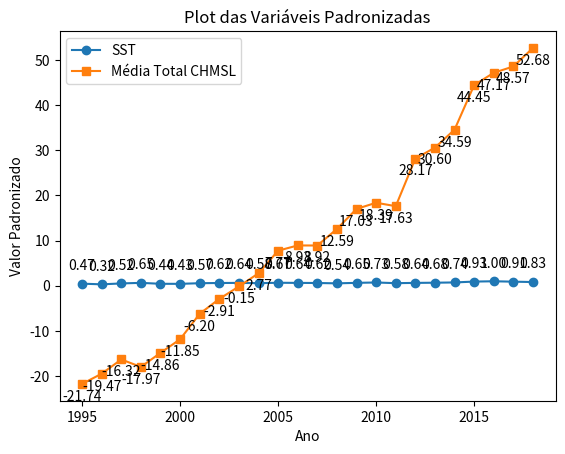

The matplotlib source for this figure:
import matplotlib.pyplot as plt

# Dados fornecidos
sst = [
    [1995, 0.47], [1996, 0.32], [1997, 0.52], [1998, 0.65], [1999, 0.44],
    [2000, 0.43], [2001, 0.57], [2002, 0.62], [2003, 0.64], [2004, 0.58],
    [2005, 0.67], [2006, 0.64], [2007, 0.62], [2008, 0.54], [2009, 0.65],
    [2010, 0.73], [2011, 0.58], [2012, 0.64], [2013, 0.68], [2014, 0.74],
    [2015, 0.93], [2016, 1], [2017, 0.91], [2018, 0.83]
]

mediaTotal_chmsl = [
    [1995, -21.736], [1996, -19.472], [1997, -16.32], [1998, -17.973], [1999, -14.86], [2000, -11.849],
    [2001, -6.201], [2002, -2.907], [2003, -0.151], [2004, 2.767], [2005, 7.774], [2006, 8.934], [2007, 8.921],
    [2008, 12.586], [2009, 17.027], [2010, 18.391], [2011, 17.632], [2012, 28.173], [2013, 30.603], [2014, 34.586],
    [2015, 44.455], [2016, 47.175], [2017, 48.573], [2018, 52.683]
]

# Extrai anos e valores das listas
anos_sst, valores_sst = zip(*sst)
anos_media, valores_media = zip(*mediaTotal_chmsl)

# Plota os dados
plt.plot(anos_sst, valores_sst, 'o-', label='SST')  # 'o-' adiciona marcadores circulares nos pontos
plt.plot(anos_media, valores_media, 's-', label='Média Total CHMSL')  # 's-' adiciona marcadores quadrados nos pontos

# Adiciona rótulos aos eixos e título
plt.xlabel('Ano')
plt.ylabel('Valor Padronizado')
plt.title('Plot das Variáveis Padronizadas')

# Adiciona rótulos aos pontos no gráfico
for i, txt in enumerate(valores_sst):
    plt.annotate(f'{txt:.2f}', (anos_sst[i], valores_sst[i]), textcoords="offset points", xytext=(0, 10), ha='center')

for i, txt in enumerate(valores_media):
    plt.annotate(f'{txt:.2f}', (anos_media[i], valores_media[i]), textcoords="offset points", xytext=(0, -12), ha='center')

plt.legend()  # Adiciona a legenda com base nos rótulos usados

# Exibe o gráfico
plt.show()
